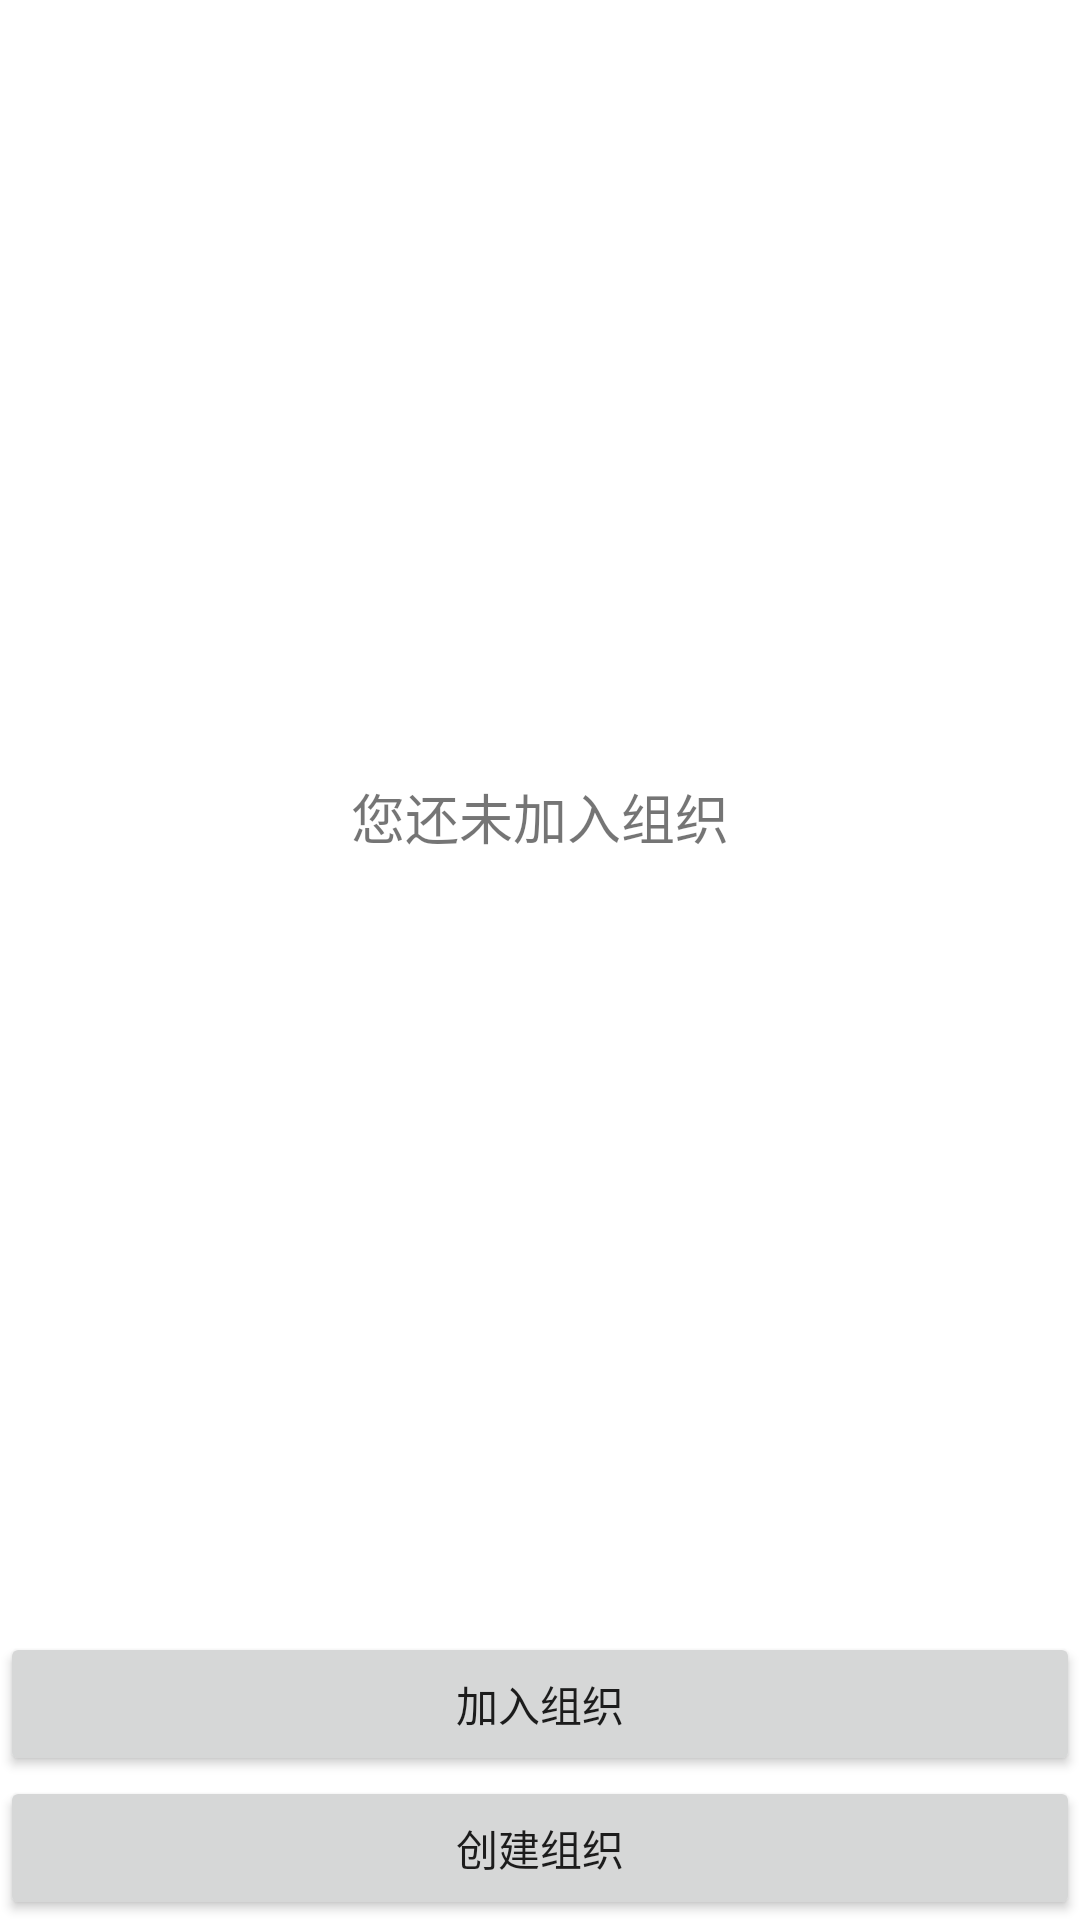

Reconstruct the res/layout file that produces this screen, plus the resources it refers to.
<!-- AndroidManifest.xml: fallback theme Theme.MaterialComponents.DayNight.NoActionBar -->
<!-- res/layout/fragment_organization.xml -->
<?xml version="1.0" encoding="utf-8"?>
<androidx.constraintlayout.widget.ConstraintLayout xmlns:android="http://schemas.android.com/apk/res/android"
    xmlns:app="http://schemas.android.com/apk/res-auto"
    xmlns:tools="http://schemas.android.com/tools"
    android:layout_width="match_parent"
    android:layout_height="match_parent"
    tools:context=".ui.organization.OrganizationFragment">

    <androidx.recyclerview.widget.RecyclerView
        android:id="@+id/rv_organization"
        android:layout_width="match_parent"
        android:layout_height="0dp"
        android:textSize="20sp"
        app:layout_constraintBottom_toTopOf="@+id/btn_joinOrg"
        app:layout_constraintEnd_toEndOf="parent"
        app:layout_constraintStart_toStartOf="parent"
        app:layout_constraintTop_toTopOf="parent"
        />

    <TextView
        android:id="@+id/no_org_text_view"
        android:layout_width="match_parent"
        android:layout_height="wrap_content"
        android:layout_gravity="center"
        android:gravity="center"
        android:padding="16dp"
        android:text="@string/no_org"
        android:textSize="18sp"
        app:layout_constraintTop_toTopOf="parent"
        app:layout_constraintBottom_toTopOf="@id/btn_joinOrg"/>

    <Button
        android:id="@+id/btn_joinOrg"
        android:layout_width="0dp"
        android:layout_height="wrap_content"
        android:text="@string/join_organization"
        app:layout_constraintBottom_toTopOf="@id/btn_createOrg"
        app:layout_constraintEnd_toEndOf="parent"
        app:layout_constraintStart_toStartOf="parent" />

    <Button
        android:id="@+id/btn_createOrg"
        android:layout_width="0dp"
        android:layout_height="wrap_content"
        android:text="@string/create_organization"
        app:layout_constraintBottom_toBottomOf="parent"
        app:layout_constraintEnd_toEndOf="parent"
        app:layout_constraintStart_toStartOf="parent" />

</androidx.constraintlayout.widget.ConstraintLayout>
<!-- resources referenced by this layout -->
<resources>
  <string name="create_organization">创建组织</string>
  <string name="join_organization">加入组织</string>
  <string name="no_org">您还未加入组织</string>
</resources>
